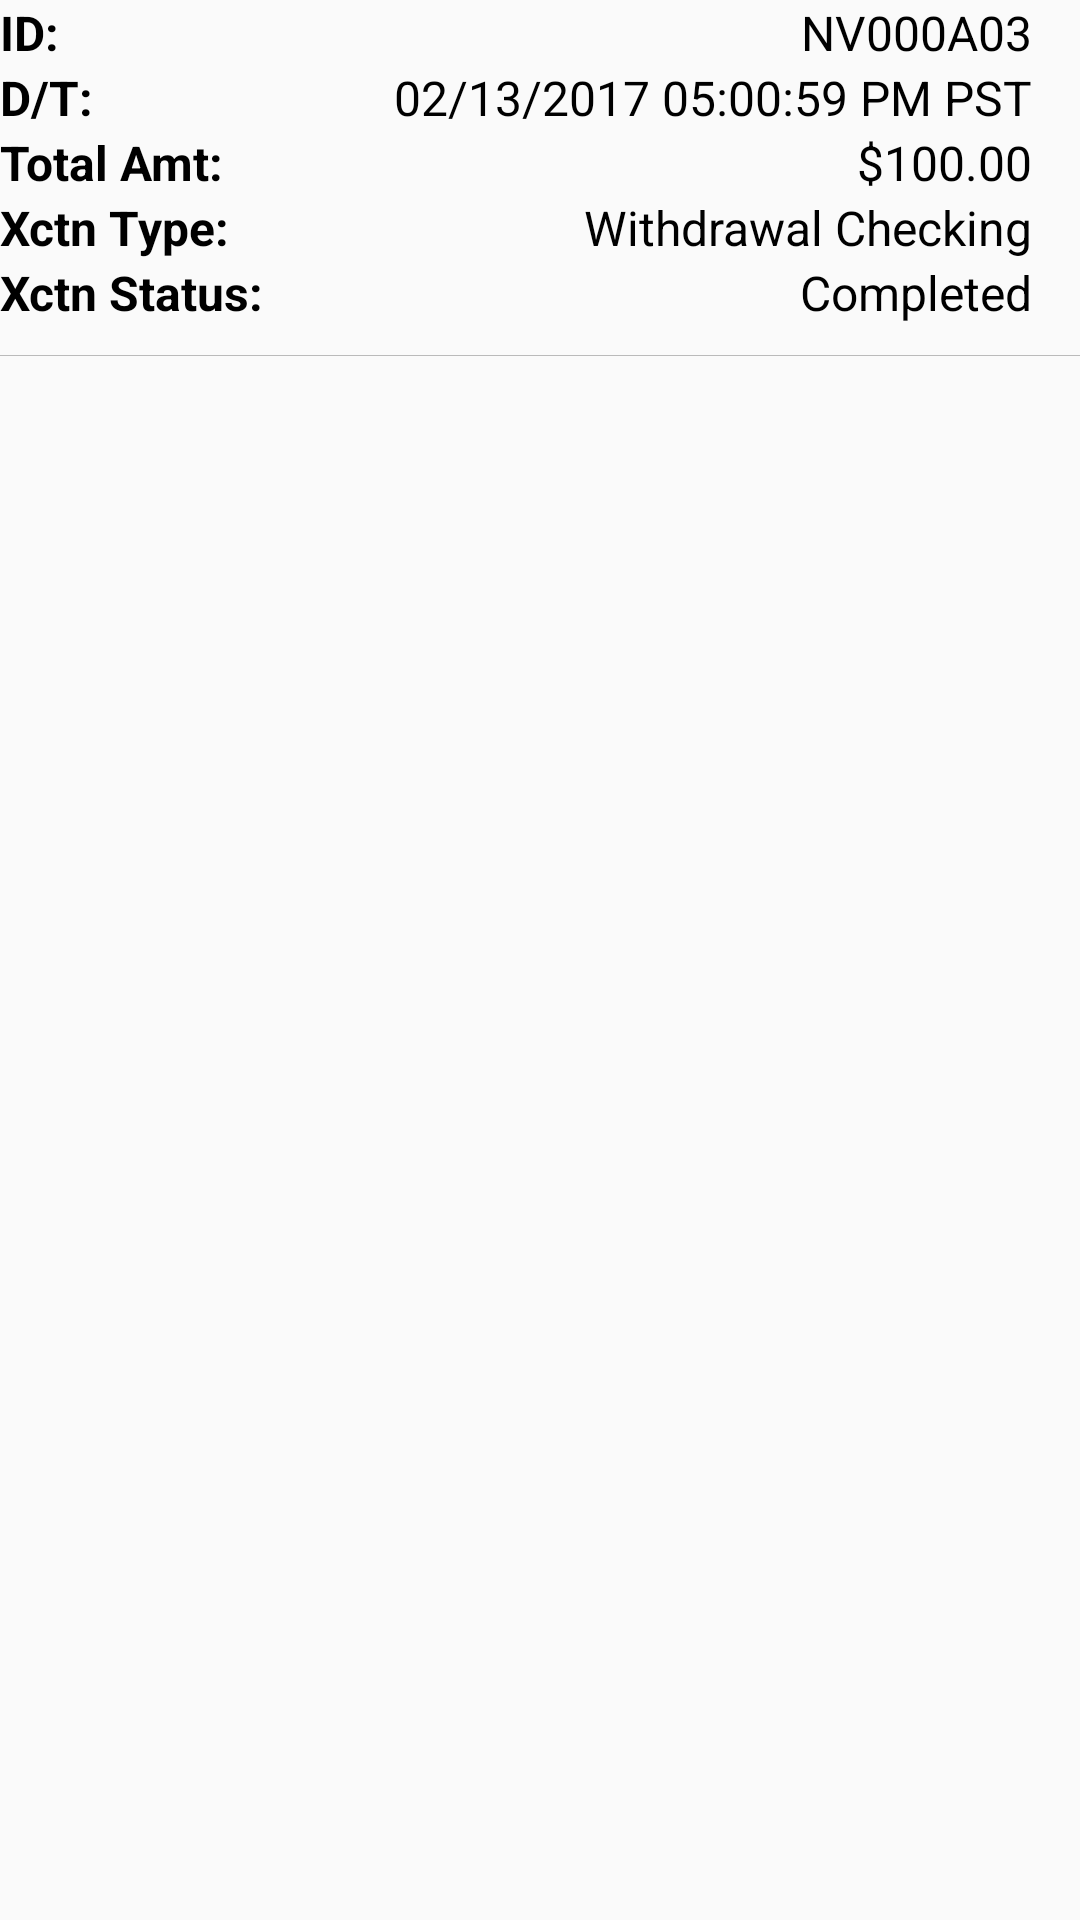

Here is an Android app screen rendered from its layout file. Give the layout XML and the strings, colors and styles it references.
<!-- AndroidManifest.xml: application theme AppTheme -->
<!-- res/layout/list_row_transaction.xml -->
<?xml version="1.0" encoding="utf-8"?>
<RelativeLayout
    xmlns:android="http://schemas.android.com/apk/res/android"
    android:layout_width="match_parent"
    android:layout_height="wrap_content">

    <ImageView
        android:id="@+id/iv_arrow"
        android:layout_width="wrap_content"
        android:layout_height="wrap_content"
        android:src="@drawable/ic_arrow_right"
        android:layout_alignParentRight="true"
        android:layout_centerVertical="true"
        android:layout_marginLeft="@dimen/text_margin"/>



<LinearLayout
    android:id="@+id/ll_transaction_row"
    android:layout_width="match_parent"
    android:layout_height="wrap_content"
    android:orientation="vertical"
    android:layout_alignParentLeft="true"
    android:layout_toLeftOf="@id/iv_arrow">

    <LinearLayout
        android:id="@+id/ll_id_section"
        android:layout_width="match_parent"
        android:layout_height="wrap_content"
        android:orientation="horizontal">

        <TextView
            style="@style/TextviewNormalBold"
            android:layout_width="wrap_content"
            android:layout_height="wrap_content"
            android:text="@string/txt_id" />

        <TextView
            android:id="@+id/tv_terminal_id"
            style="@style/TextviewNormal"
            android:layout_width="match_parent"
            android:layout_height="wrap_content"
            android:gravity="right"
            android:text="NV000A03" />

    </LinearLayout>

    <LinearLayout
        android:layout_width="match_parent"
        android:layout_height="wrap_content"
        android:orientation="horizontal">

        <TextView
            style="@style/TextviewNormalBold"
            android:layout_width="wrap_content"
            android:layout_height="wrap_content"
            android:text="@string/txt_date_time" />

        <TextView
            android:id="@+id/tv_transaction_datetime"
            style="@style/TextviewNormal"
            android:layout_width="match_parent"
            android:layout_height="wrap_content"
            android:gravity="right"
            android:text="02/13/2017 05:00:59 PM PST" />
    </LinearLayout>

    <LinearLayout
        android:layout_width="match_parent"
        android:layout_height="wrap_content"
        android:orientation="horizontal">

        <TextView
            style="@style/TextviewNormalBold"
            android:layout_width="wrap_content"
            android:layout_height="wrap_content"
            android:text="@string/txt_total_amount" />

        <TextView
            android:id="@+id/tv_transaction_amount"
            style="@style/TextviewNormal"
            android:layout_width="match_parent"
            android:layout_height="wrap_content"
            android:gravity="right"
            android:text="$100.00" />

    </LinearLayout>

    <LinearLayout
        android:layout_width="match_parent"
        android:layout_height="wrap_content"
        android:orientation="horizontal">

        <TextView
            style="@style/TextviewNormalBold"
            android:layout_width="wrap_content"
            android:layout_height="wrap_content"
            android:text="@string/txt_xctn_type" />

        <TextView
            android:id="@+id/tv_transaction_type"
            style="@style/TextviewNormal"
            android:layout_width="match_parent"
            android:layout_height="wrap_content"
            android:gravity="right"
            android:text="Withdrawal Checking" />

    </LinearLayout>

    <LinearLayout
        android:layout_width="match_parent"
        android:layout_height="wrap_content"
        android:orientation="horizontal">

        <TextView
            style="@style/TextviewNormalBold"
            android:layout_width="wrap_content"
            android:layout_height="wrap_content"
            android:text="@string/txt_xctn_status" />

        <TextView
            android:id="@+id/tv_transaction_status"
            style="@style/TextviewNormal"
            android:layout_width="match_parent"
            android:layout_height="wrap_content"
            android:gravity="right"
            android:text="Completed" />

    </LinearLayout>



</LinearLayout>

    <View style="@style/Separator"
        android:layout_below="@id/ll_transaction_row"/>


</RelativeLayout>
<!-- resources referenced by this layout -->
<resources>
  <dimen name="text_margin">16dp</dimen>
  <string name="txt_date_time">D/T:</string>
  <string name="txt_id">ID:</string>
  <string name="txt_total_amount">Total Amt:</string>
  <string name="txt_xctn_status">Xctn Status:</string>
  <string name="txt_xctn_type">Xctn Type:</string>
  <style name="Separator">
          <item name="android:layout_width">match_parent</item>
          <item name="android:layout_height">1px</item>
          <item name="android:background">@color/hint_text</item>
          <item name="android:layout_marginTop">10dp</item>
          <item name="android:layout_marginBottom">10dp</item>
      </style>
  <style name="TextviewNormal">
          <item name="android:textSize">@dimen/txt_size_normal</item>
          <item name="android:textColor">@android:color/black</item>
      </style>
  <style name="TextviewNormalBold">
          <item name="android:textSize">@dimen/txt_size_normal</item>
          <item name="android:textColor">@android:color/black</item>
          <item name="android:textStyle">bold</item>
      </style>
  <style name="AppTheme" parent="Theme.AppCompat.Light.NoActionBar">
          
          <item name="colorPrimary">@color/colorPrimary</item>
          <item name="colorPrimaryDark">@color/colorPrimaryDark</item>
          <item name="colorAccent">@color/colorAccent</item>
      </style>
  <color name="hint_text">#BABABA</color>
  <dimen name="txt_size_normal">16sp</dimen>
  <color name="colorPrimary">#3F51B5</color>
  <color name="colorPrimaryDark">#24135F</color>
  <color name="colorAccent">#FF4081</color>
</resources>
